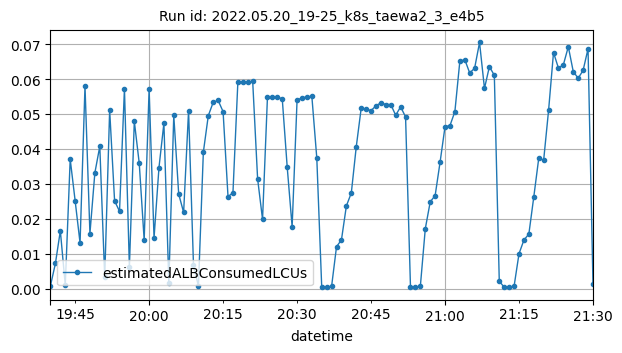

The file beside this chart, header and first rows:
datetime, estimatedALBConsumedLCUs
2022-05-20T19:40:00Z, 0.00083
2022-05-20T19:41:00Z, 0.00717
2022-05-20T19:42:00Z, 0.01654
2022-05-20T19:43:00Z, 0.00097
2022-05-20T19:44:00Z, 0.03703
2022-05-20T19:45:00Z, 0.02515
2022-05-20T19:46:00Z, 0.01304
2022-05-20T19:47:00Z, 0.05803
2022-05-20T19:48:00Z, 0.01573
2022-05-20T19:49:00Z, 0.03312
2022-05-20T19:50:00Z, 0.04072
2022-05-20T19:51:00Z, 0.00316
2022-05-20T19:52:00Z, 0.05111
2022-05-20T19:53:00Z, 0.02512
2022-05-20T19:54:00Z, 0.0221
2022-05-20T19:55:00Z, 0.05724
2022-05-20T19:56:00Z, 0.00614
2022-05-20T19:57:00Z, 0.04791
2022-05-20T19:58:00Z, 0.03585
2022-05-20T19:59:00Z, 0.01385
2022-05-20T20:00:00Z, 0.05705
2022-05-20T20:01:00Z, 0.01447
2022-05-20T20:02:00Z, 0.03465
2022-05-20T20:03:00Z, 0.04736
2022-05-20T20:04:00Z, 0.00159
2022-05-20T20:05:00Z, 0.04957
2022-05-20T20:06:00Z, 0.02705
2022-05-20T20:07:00Z, 0.0218
2022-05-20T20:08:00Z, 0.05093
2022-05-20T20:09:00Z, 0.00667
2022-05-20T20:10:00Z, 0.00068
2022-05-20T20:11:00Z, 0.03908
2022-05-20T20:12:00Z, 0.04949
2022-05-20T20:13:00Z, 0.05335
2022-05-20T20:14:00Z, 0.05387
2022-05-20T20:15:00Z, 0.05066
2022-05-20T20:16:00Z, 0.02631
2022-05-20T20:17:00Z, 0.02745
2022-05-20T20:18:00Z, 0.05925
2022-05-20T20:19:00Z, 0.05925
2022-05-20T20:20:00Z, 0.0591
2022-05-20T20:21:00Z, 0.05942
2022-05-20T20:22:00Z, 0.03143
2022-05-20T20:23:00Z, 0.0198
2022-05-20T20:24:00Z, 0.05493
2022-05-20T20:25:00Z, 0.05495
2022-05-20T20:26:00Z, 0.05491
2022-05-20T20:27:00Z, 0.05427
2022-05-20T20:28:00Z, 0.03481
2022-05-20T20:29:00Z, 0.01768
2022-05-20T20:30:00Z, 0.05396
2022-05-20T20:31:00Z, 0.05461
2022-05-20T20:32:00Z, 0.05487
2022-05-20T20:33:00Z, 0.05503
2022-05-20T20:34:00Z, 0.03738
2022-05-20T20:35:00Z, 0.0004
2022-05-20T20:36:00Z, 0.00042
2022-05-20T20:37:00Z, 0.0006
2022-05-20T20:38:00Z, 0.01198
2022-05-20T20:39:00Z, 0.01393
... 51 more rows
